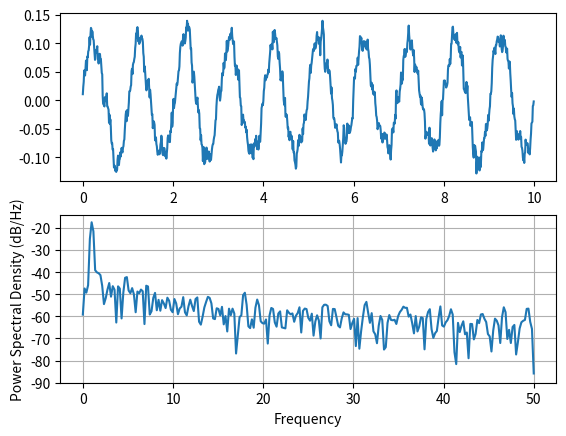
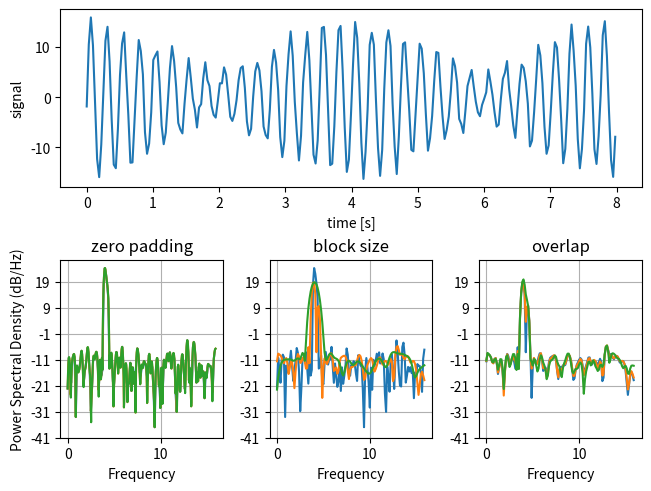
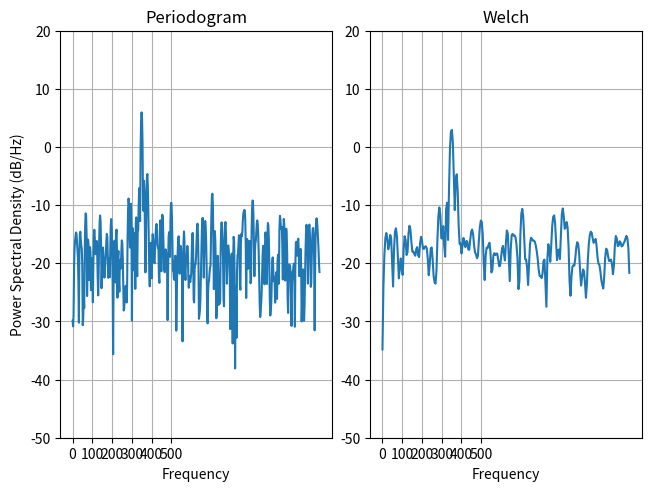
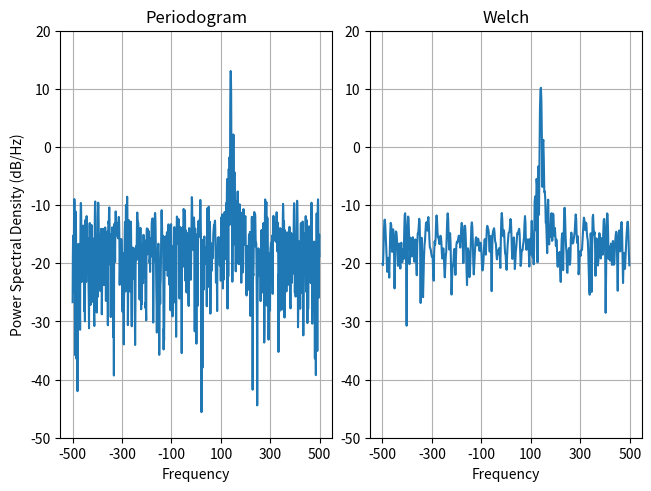

These charts were generated, in order, by the following Python code:
import matplotlib.pyplot as plt
import numpy as np
import matplotlib.mlab as mlab

# Fixing random state for reproducibility
np.random.seed(19680801)

dt = 0.01
t = np.arange(0, 10, dt)
nse = np.random.randn(len(t))
r = np.exp(-t / 0.05)

cnse = np.convolve(nse, r) * dt
cnse = cnse[:len(t)]
s = 0.1 * np.sin(2 * np.pi * t) + cnse

fig, (ax0, ax1) = plt.subplots(2, 1)
ax0.plot(t, s)
ax1.psd(s, 512, 1 / dt)

plt.show()

###############################################################################
# Compare this with the equivalent Matlab code to accomplish the same thing::
#
#     dt = 0.01;
#     t = [0:dt:10];
#     nse = randn(size(t));
#     r = exp(-t/0.05);
#     cnse = conv(nse, r)*dt;
#     cnse = cnse(1:length(t));
#     s = 0.1*sin(2*pi*t) + cnse;
#
#     subplot(211)
#     plot(t, s)
#     subplot(212)
#     psd(s, 512, 1/dt)
#
# Below we'll show a slightly more complex example that demonstrates
# how padding affects the resulting PSD.

dt = np.pi / 100.
fs = 1. / dt
t = np.arange(0, 8, dt)
y = 10. * np.sin(2 * np.pi * 4 * t) + 5. * np.sin(2 * np.pi * 4.25 * t)
y = y + np.random.randn(*t.shape)

# Plot the raw time series
fig, axs = plt.subplot_mosaic([
    ['signal', 'signal', 'signal'],
    ['zero padding', 'block size', 'overlap'],
], layout='constrained')

axs['signal'].plot(t, y)
axs['signal'].set_xlabel('time [s]')
axs['signal'].set_ylabel('signal')

# Plot the PSD with different amounts of zero padding. This uses the entire
# time series at once
axs['zero padding'].psd(y, NFFT=len(t), pad_to=len(t), Fs=fs)
axs['zero padding'].psd(y, NFFT=len(t), pad_to=len(t) * 2, Fs=fs)
axs['zero padding'].psd(y, NFFT=len(t), pad_to=len(t) * 4, Fs=fs)

# Plot the PSD with different block sizes, Zero pad to the length of the
# original data sequence.
axs['block size'].psd(y, NFFT=len(t), pad_to=len(t), Fs=fs)
axs['block size'].psd(y, NFFT=len(t) // 2, pad_to=len(t), Fs=fs)
axs['block size'].psd(y, NFFT=len(t) // 4, pad_to=len(t), Fs=fs)
axs['block size'].set_ylabel('')

# Plot the PSD with different amounts of overlap between blocks
axs['overlap'].psd(y, NFFT=len(t) // 2, pad_to=len(t), noverlap=0, Fs=fs)
axs['overlap'].psd(y, NFFT=len(t) // 2, pad_to=len(t),
                   noverlap=int(0.025 * len(t)), Fs=fs)
axs['overlap'].psd(y, NFFT=len(t) // 2, pad_to=len(t),
                   noverlap=int(0.1 * len(t)), Fs=fs)
axs['overlap'].set_ylabel('')
axs['overlap'].set_title('overlap')

for title, ax in axs.items():
    if title == 'signal':
        continue

    ax.set_title(title)
    ax.sharex(axs['zero padding'])
    ax.sharey(axs['zero padding'])

plt.show()


###############################################################################
# This is a ported version of a MATLAB example from the signal
# processing toolbox that showed some difference at one time between
# Matplotlib's and MATLAB's scaling of the PSD.

fs = 2500
t = np.linspace(0, 0.3, 301)
A = np.array([2, 8]).reshape(-1, 1)
f = np.array([150, 140]).reshape(-1, 1)
xn = (A * np.sin(2 * np.pi * f * t)).sum(axis=0)
xn += 5 * np.random.randn(*t.shape)

fig, (ax0, ax1) = plt.subplots(ncols=2, constrained_layout=True)

yticks = np.arange(-50, 30, 10)
yrange = (yticks[0], yticks[-1])
xticks = np.arange(0, 550, 100)

ax0.psd(xn, NFFT=301, Fs=fs, window=mlab.window_none, pad_to=1024,
        scale_by_freq=True)
ax0.set_title('Periodogram')
ax0.set_yticks(yticks)
ax0.set_xticks(xticks)
ax0.grid(True)
ax0.set_ylim(yrange)

ax1.psd(xn, NFFT=150, Fs=fs, window=mlab.window_none, pad_to=512, noverlap=75,
        scale_by_freq=True)
ax1.set_title('Welch')
ax1.set_xticks(xticks)
ax1.set_yticks(yticks)
ax1.set_ylabel('')  # overwrite the y-label added by `psd`
ax1.grid(True)
ax1.set_ylim(yrange)

plt.show()

###############################################################################
# This is a ported version of a MATLAB example from the signal
# processing toolbox that showed some difference at one time between
# Matplotlib's and MATLAB's scaling of the PSD.
#
# It uses a complex signal so we can see that complex PSD's work properly.

prng = np.random.RandomState(19680801)  # to ensure reproducibility

fs = 1000
t = np.linspace(0, 0.3, 301)
A = np.array([2, 8]).reshape(-1, 1)
f = np.array([150, 140]).reshape(-1, 1)
xn = (A * np.exp(2j * np.pi * f * t)).sum(axis=0) + 5 * prng.randn(*t.shape)

fig, (ax0, ax1) = plt.subplots(ncols=2, constrained_layout=True)

yticks = np.arange(-50, 30, 10)
yrange = (yticks[0], yticks[-1])
xticks = np.arange(-500, 550, 200)

ax0.psd(xn, NFFT=301, Fs=fs, window=mlab.window_none, pad_to=1024,
        scale_by_freq=True)
ax0.set_title('Periodogram')
ax0.set_yticks(yticks)
ax0.set_xticks(xticks)
ax0.grid(True)
ax0.set_ylim(yrange)

ax1.psd(xn, NFFT=150, Fs=fs, window=mlab.window_none, pad_to=512, noverlap=75,
        scale_by_freq=True)
ax1.set_title('Welch')
ax1.set_xticks(xticks)
ax1.set_yticks(yticks)
ax1.set_ylabel('')  # overwrite the y-label added by `psd`
ax1.grid(True)
ax1.set_ylim(yrange)

plt.show()


